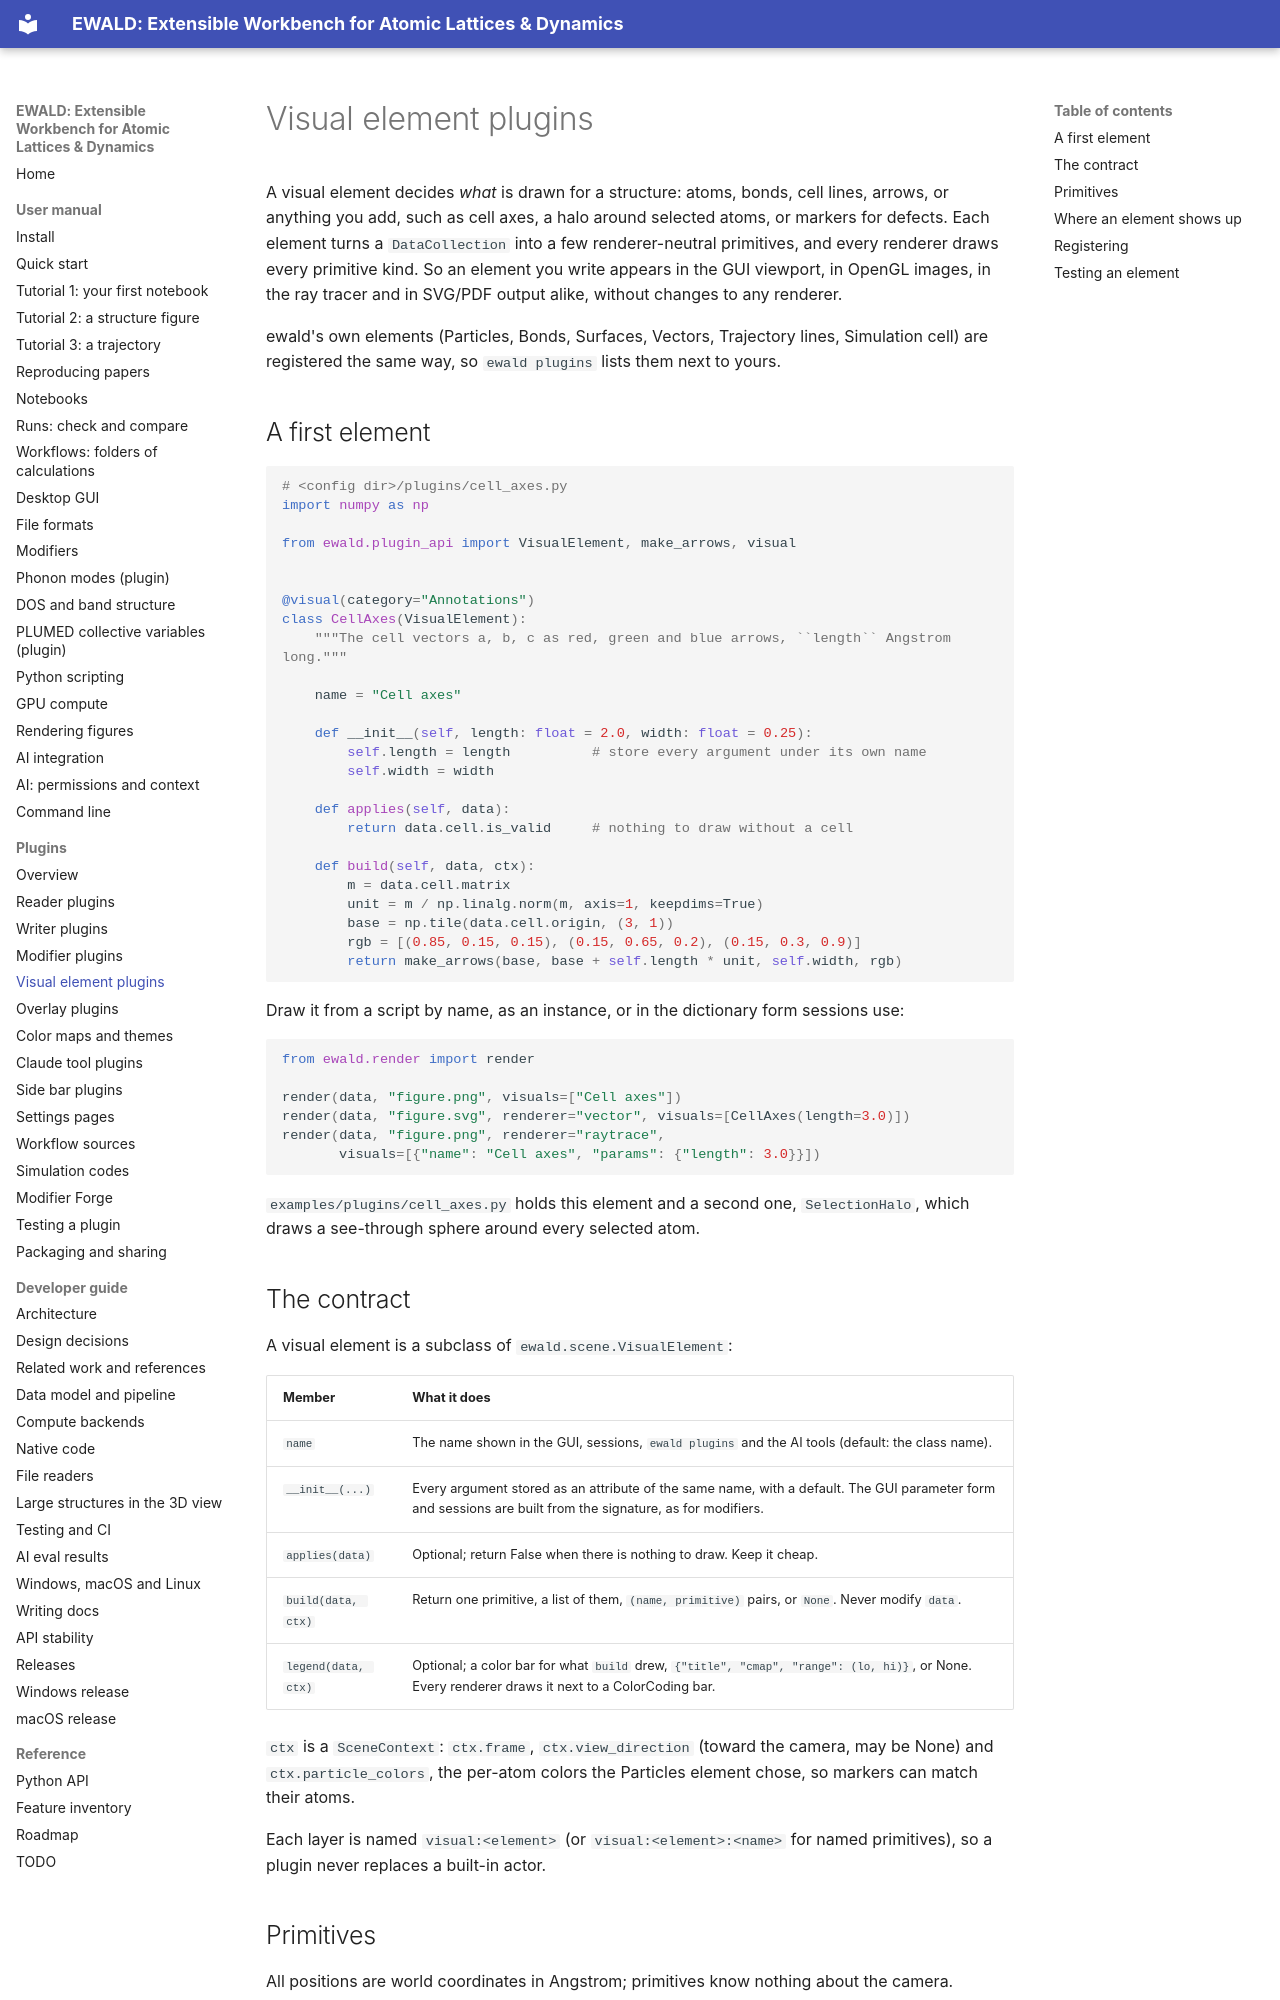

repository: frssp/ewald · page: plugins/visuals/index.html · generator: mkdocs

# Visual element plugins

A visual element decides *what* is drawn for a structure: atoms, bonds, cell lines, arrows, or
anything you add, such as cell axes, a halo around selected atoms, or markers for defects.
Each element turns a `DataCollection` into a few renderer-neutral primitives, and every
renderer draws every primitive kind. So an element you write appears in the GUI viewport,
in OpenGL images, in the ray tracer and in SVG/PDF output alike, without changes to any renderer.

ewald's own elements (Particles, Bonds, Surfaces, Vectors, Trajectory lines, Simulation cell)
are registered the same way, so `ewald plugins` lists them next to yours.

## A first element

```python
# <config dir>/plugins/cell_axes.py
import numpy as np

from ewald.plugin_api import VisualElement, make_arrows, visual


@visual(category="Annotations")
class CellAxes(VisualElement):
    """The cell vectors a, b, c as red, green and blue arrows, ``length`` Angstrom long."""

    name = "Cell axes"

    def __init__(self, length: float = 2.0, width: float = 0.25):
        self.length = length          # store every argument under its own name
        self.width = width

    def applies(self, data):
        return data.cell.is_valid     # nothing to draw without a cell

    def build(self, data, ctx):
        m = data.cell.matrix
        unit = m / np.linalg.norm(m, axis=1, keepdims=True)
        base = np.tile(data.cell.origin, (3, 1))
        rgb = [(0.85, 0.15, 0.15), (0.15, 0.65, 0.2), (0.15, 0.3, 0.9)]
        return make_arrows(base, base + self.length * unit, self.width, rgb)
```

Draw it from a script by name, as an instance, or in the dictionary form sessions use:

```python
from ewald.render import render

render(data, "figure.png", visuals=["Cell axes"])
render(data, "figure.svg", renderer="vector", visuals=[CellAxes(length=3.0)])
render(data, "figure.png", renderer="raytrace",
       visuals=[{"name": "Cell axes", "params": {"length": 3.0}}])
```

`examples/plugins/cell_axes.py` holds this element and a second one, `SelectionHalo`, which
draws a see-through sphere around every selected atom.
